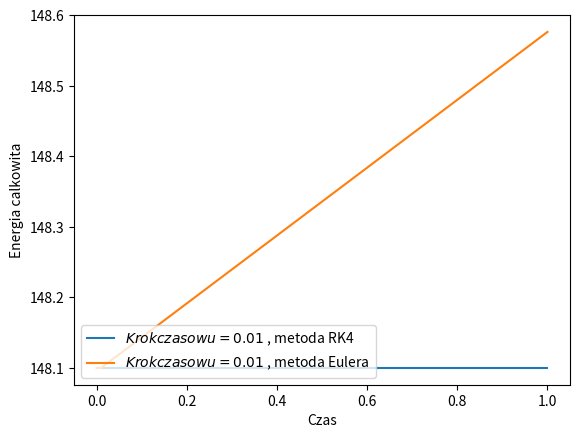

Python code for this plot:
__author__ = 'Konrad'
import matplotlib.pyplot as plt
import numpy

H=10
#v0x=10
m=1.
#wspop=0.0
#dt=0.0000001
# N=10
g=9.81

def rzut(dt,N,wspop,v0x):
    vx=[]
    vy=[]
    x=[]
    y=[]
    t=[]
    vx.append(v0x)
    vy.append(0)
    x.append(0)
    y.append(H)
    t.append(0)
    ec=[]
    ec.append(m*g*H+v0x**2/2)

    for i in range(N):
        fx=-wspop*vx[i]**2
        fy=-g+wspop*vy[i]**2
        print(fy)
        print(i)
        vx.append(vx[i]+fx/m*dt)
        vy.append(vy[i]+fy/m*dt)
        x.append(x[i]+vx[i]*dt)
        y.append(y[i]+vy[i]*dt)
        t.append(i+1)
        ec.append(m*g*y[i]+(m*(vx[i]**2+vy[i]**2)/2))


    tprim=[i*dt for i in t]
    #plt.plot(tprim,vy,label='$wsp. oporu = %g$ , $V0 = %g$' % (wspop,v0x))
    plt.plot(tprim,ec,label='$Krok czasowu = %g$ , metoda Eulera' % dt)
    # plt.plot(x,y,label='$Krok czasowu = %g$ , metoda Eulera' % dt)
    #plt.show()
    #plt.plot(x,y)
def rzut_rk4(dt,N,wspop,v0x):
    vx=[]
    vy=[]
    x=[]
    y=[]
    t=[]
    vx.append(v0x)
    vy.append(0)
    x.append(0)
    y.append(H)
    t.append(0)

    ec=[]
    ec.append(m*g*H+v0x**2/2)
    for i in range(N):
        k1x=dt*fx(t[i],x[i],vx[i])
        k1vx=dt*fvx(t[i],x[i],vx[i],wspop)
        k2x=dt*fx(t[i]+dt/2,x[i]+k1x/2,vx[i]+k1vx/2)
        k2vx=dt*fvx(t[i]+dt/2,x[i]+k1x/2,vx[i]+k1vx/2,wspop)
        k3x=dt*fx(t[i]+dt/2,x[i]+k2x/2,vx[i]+k2vx/2)
        k3vx=dt*fvx(t[i]+dt/2,x[i]+k2x/2,vx[i]+k2vx/2,wspop)
        k4x=dt*fx(t[i]+dt,x[i]+k3x,vx[i]+k3vx)
        k4vx=dt*fvx(t[i]+dt,x[i]+k3x,vx[i]+k3vx,wspop)

        k1y=dt*fy(t[i],y[i],vy[i])
        k1vy=dt*fvy(t[i],y[i],vy[i],wspop)
        k2y=dt*fy(t[i]+dt/2,y[i]+k1y/2,vy[i]+k1vy/2)
        k2vy=dt*fvy(t[i]+dt/2,y[i]+k1y/2,vy[i]+k1vy/2,wspop)
        k3y=dt*fy(t[i]+dt/2,y[i]+k2y/2,vy[i]+k2vy/2)
        k3vy=dt*fvy(t[i]+dt/2,y[i]+k2y/2,vy[i]+k2vy/2,wspop)
        k4y=dt*fy(t[i]+dt,y[i]+k3y,vy[i]+k3vy)
        k4vy=dt*fvy(t[i]+dt,y[i]+k3y,vy[i]+k3vy,wspop)



        # y.append(y[i]+dt*(k1+2*k2+2*k3+k4)/6)
        vy.append(vy[i]+(k1vy+2*k2vy+2*k3vy+k4vy)/6)
        vx.append(vx[i]+(k1vx+2*k2vx+2*k3vx+k4vx)/6)
        y.append(y[i]+(k1y+2*k2y+2*k3y+k4y)/6)
        x.append(x[i]+(k1x+2*k2x+2*k3x+k4x)/6)

        t.append(i+1)
        ec.append(m*g*y[i]+(m*(vx[i]**2+vy[i]**2)/2))
    tprim=[i*dt for i in t]
    #plt.plot(x,y,label='$Krok czasowu = %g$ , metoda RK4' % dt)
    plt.plot(tprim,ec,label='$Krok czasowu = %g$ , metoda RK4' % dt)




def fx(t,x,vx):
    return vx
def fvx(t,x,vx,wsp):
    return -wsp*vx**2
def fy(t,y,vy):
    return vy
def fvy(t,y,vy,wsp):
    return -g+wsp*vy**2

# plt.plot(x,y)
# plt.show()
# plt.plot(t,x)
# plt.show()
# plt.plot(t,y)
# plt.show()
# plt.plot(t,vx)
# plt.show()
# plt.plot(t,vy)

# plt.plot(t,ec)
# plt.show()
#
# print(max(ec)," ",min(ec))
# print
#

# rzut(0.0001,20000,0,10)
# rzut(0.0001,20000,0.2,10)
# rzut(0.0001,20000,0.4,10)
# rzut(0.0001,20000,0.6,10)
# rzut(0.0001,20000,0.8,10)
# rzut(0.0001,20000,1,10)

# rzut(0.0001,20000,0.6,30)
# rzut(0.0001,20000,1,30)
# plt.ylim(-10,10)
# plt.xlim(0,70)
# rzut(0.0001,20000,0.3,25)
# rzut(0.0001,20000,0.7,25)



t=numpy.linspace(0,10,1000)
x=[10*i  for i in t]
y=[H-g*i**2/2 for i in t]
# plt.plot(x,y)
# plt.xlabel("Czas")
# plt.ylabel("Predkosć Y")
# plt.xlabel("Czas")
# plt.ylabel("Energia calkowita")
# plt.legend(loc=3)

rzut_rk4(0.01,100,0,10)
rzut(0.01,100,0,10)
plt.xlabel("Czas")
plt.ylabel("Energia calkowita")
plt.legend(loc=3)
plt.show()